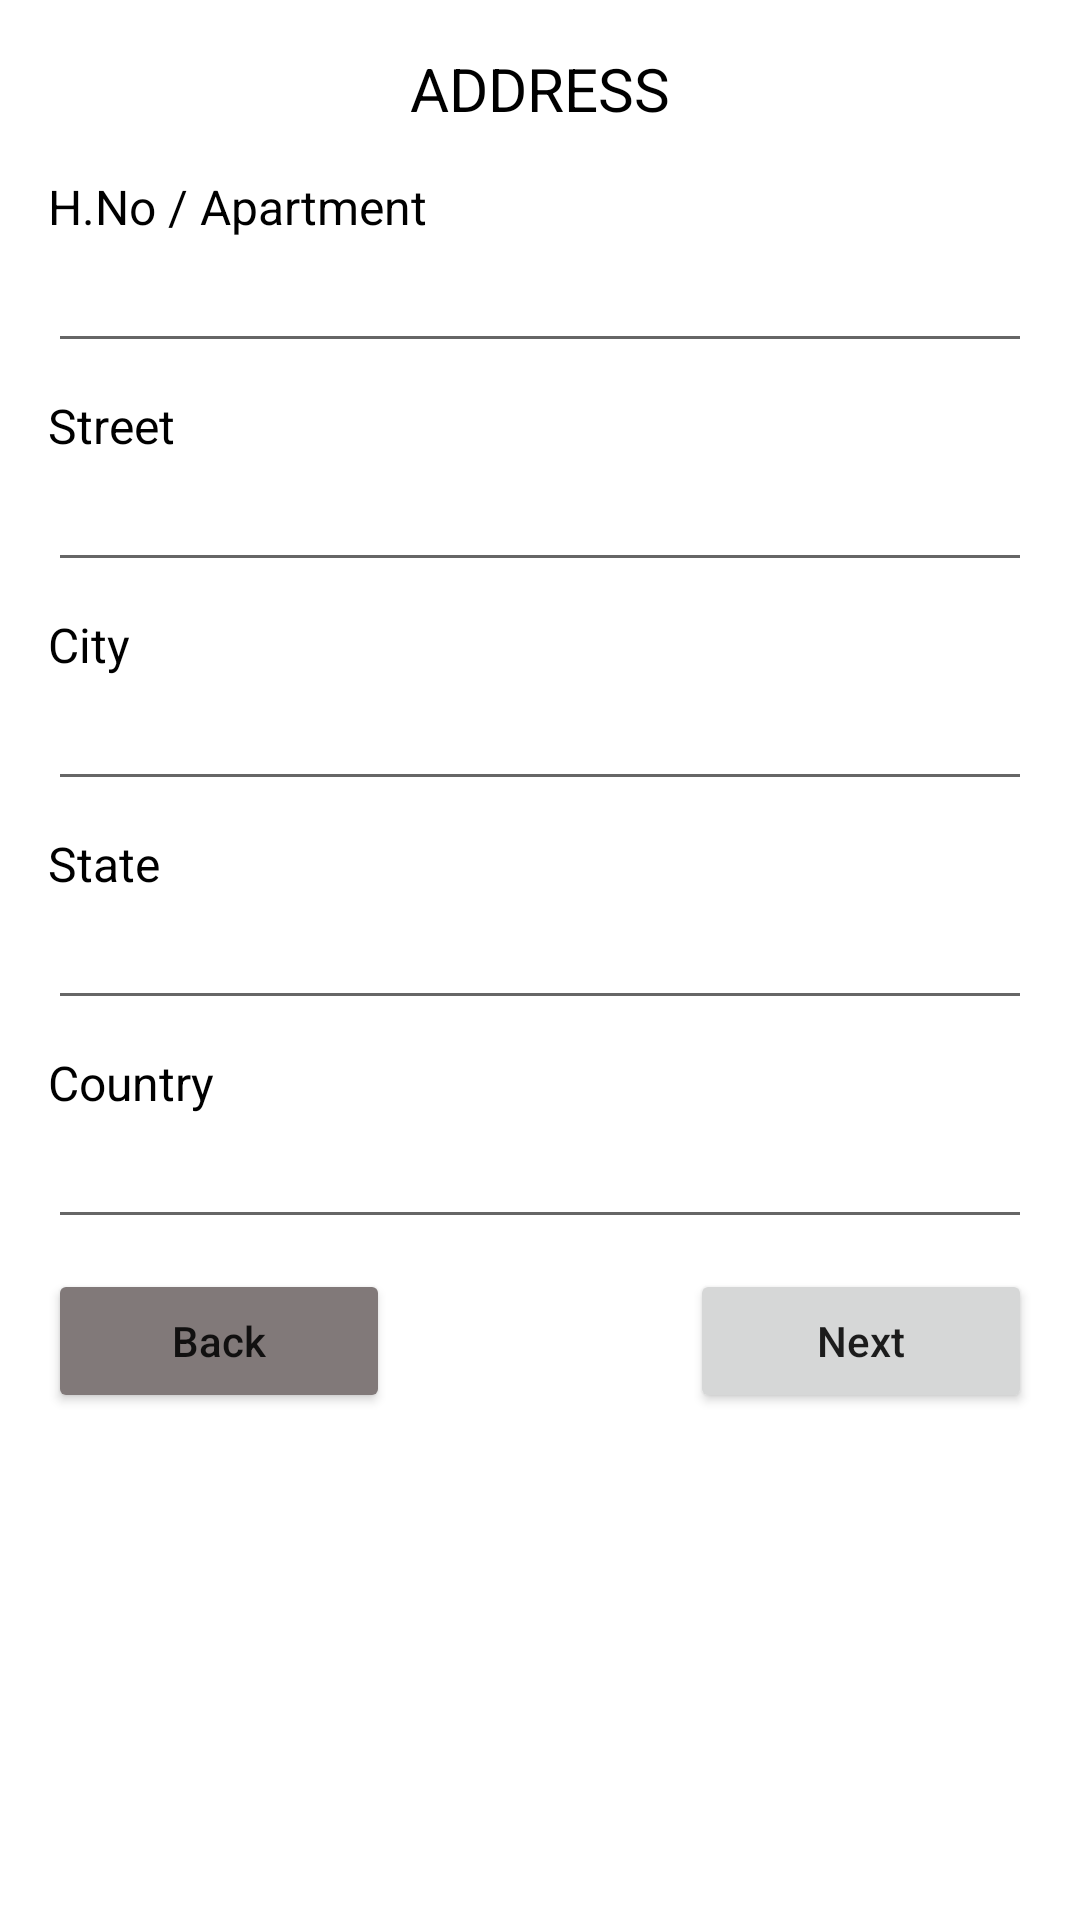

Here is an Android app screen rendered from its layout file. Give the layout XML and the strings, colors and styles it references.
<!-- AndroidManifest.xml: application theme Theme.RegisterFormPractice -->
<!-- res/layout/activity_address.xml -->
<?xml version="1.0" encoding="utf-8"?>
<LinearLayout xmlns:android="http://schemas.android.com/apk/res/android"
    xmlns:app="http://schemas.android.com/apk/res-auto"
    xmlns:tools="http://schemas.android.com/tools"
    android:layout_width="match_parent"
    android:layout_height="match_parent"
    android:orientation="vertical"
    android:padding="16dp"
    tools:context=".AddressActivity">

    <TextView
        android:id="@+id/textView43"
        android:layout_width="match_parent"
        android:layout_height="wrap_content"
        android:gravity="center"
        android:text="ADDRESS"
        android:textColor="#000000"
        android:textSize="20sp" />

    <TextView
        android:id="@+id/textView45"
        android:layout_width="match_parent"
        android:layout_height="wrap_content"
        android:layout_marginTop="15dp"
        android:text="H.No / Apartment"
        android:textColor="#000000"
        android:textSize="16sp" />

    <EditText
        android:id="@+id/house_no_txt"
        android:layout_width="match_parent"
        android:layout_height="wrap_content"
        android:ems="10"
        android:inputType="textPersonName" />

    <TextView
        android:id="@+id/textView46"
        android:layout_width="match_parent"
        android:layout_height="wrap_content"
        android:layout_marginTop="10dp"
        android:text="Street"
        android:textColor="#000000"
        android:textSize="16sp" />

    <EditText
        android:id="@+id/street_txt"
        android:layout_width="match_parent"
        android:layout_height="wrap_content"
        android:ems="10"
        android:inputType="textPersonName" />

    <TextView
        android:id="@+id/textView47"
        android:layout_width="match_parent"
        android:layout_height="wrap_content"
        android:layout_marginTop="10dp"
        android:text="City"
        android:textColor="#000000"
        android:textSize="16sp" />

    <EditText
        android:id="@+id/city_txt"
        android:layout_width="match_parent"
        android:layout_height="wrap_content"
        android:ems="10"
        android:inputType="textPersonName" />

    <TextView
        android:id="@+id/textView48"
        android:layout_width="match_parent"
        android:layout_height="wrap_content"
        android:layout_marginTop="10dp"
        android:text="State"
        android:textColor="#000000"
        android:textSize="16sp" />

    <EditText
        android:id="@+id/state_txt"
        android:layout_width="match_parent"
        android:layout_height="wrap_content"
        android:ems="10"
        android:inputType="textPersonName" />

    <TextView
        android:id="@+id/textView49"
        android:layout_width="match_parent"
        android:layout_height="wrap_content"
        android:layout_marginTop="10dp"
        android:text="Country"
        android:textColor="#000000"
        android:textSize="16sp" />

    <EditText
        android:id="@+id/country_txt"
        android:layout_width="match_parent"
        android:layout_height="wrap_content"
        android:ems="10"
        android:inputType="textPersonName" />

    <LinearLayout
        android:layout_width="match_parent"
        android:layout_height="wrap_content"
        android:layout_marginTop="10dp"
        android:orientation="horizontal">

        <Button
            android:id="@+id/back_btn"
            android:layout_width="wrap_content"
            android:layout_height="wrap_content"
            android:layout_marginRight="50dp"
            android:layout_weight="1"
            android:backgroundTint="#817979"
            android:text="Back"
            android:textAllCaps="false" />

        <Button
            android:id="@+id/next_btn"
            android:layout_width="wrap_content"
            android:layout_height="wrap_content"
            android:layout_marginLeft="50dp"
            android:layout_weight="1"
            android:text="Next"
            android:textAllCaps="false" />
    </LinearLayout>
</LinearLayout>
<!-- resources referenced by this layout -->
<resources>
  <style name="Theme.RegisterFormPractice" parent="Theme.MaterialComponents.DayNight.DarkActionBar">
          
          <item name="colorPrimary">@color/purple_500</item>
          <item name="colorPrimaryVariant">@color/purple_700</item>
          <item name="colorOnPrimary">@color/white</item>
          
          <item name="colorSecondary">@color/teal_200</item>
          <item name="colorSecondaryVariant">@color/teal_700</item>
          <item name="colorOnSecondary">@color/black</item>
          
          <item name="android:statusBarColor" tools:targetApi="l">?attr/colorPrimaryVariant</item>
          
      </style>
  <!-- not gathered from this repository: default colours our renderer supplied (Android Studio template values) -->
  <color name="purple_500">#FF6200EE</color>
  <color name="purple_700">#FF3700B3</color>
  <color name="teal_200">#FF03DAC5</color>
  <color name="teal_700">#FF018786</color>
  <color name="black">#FF000000</color>
  <color name="white">#FFFFFFFF</color>
</resources>
